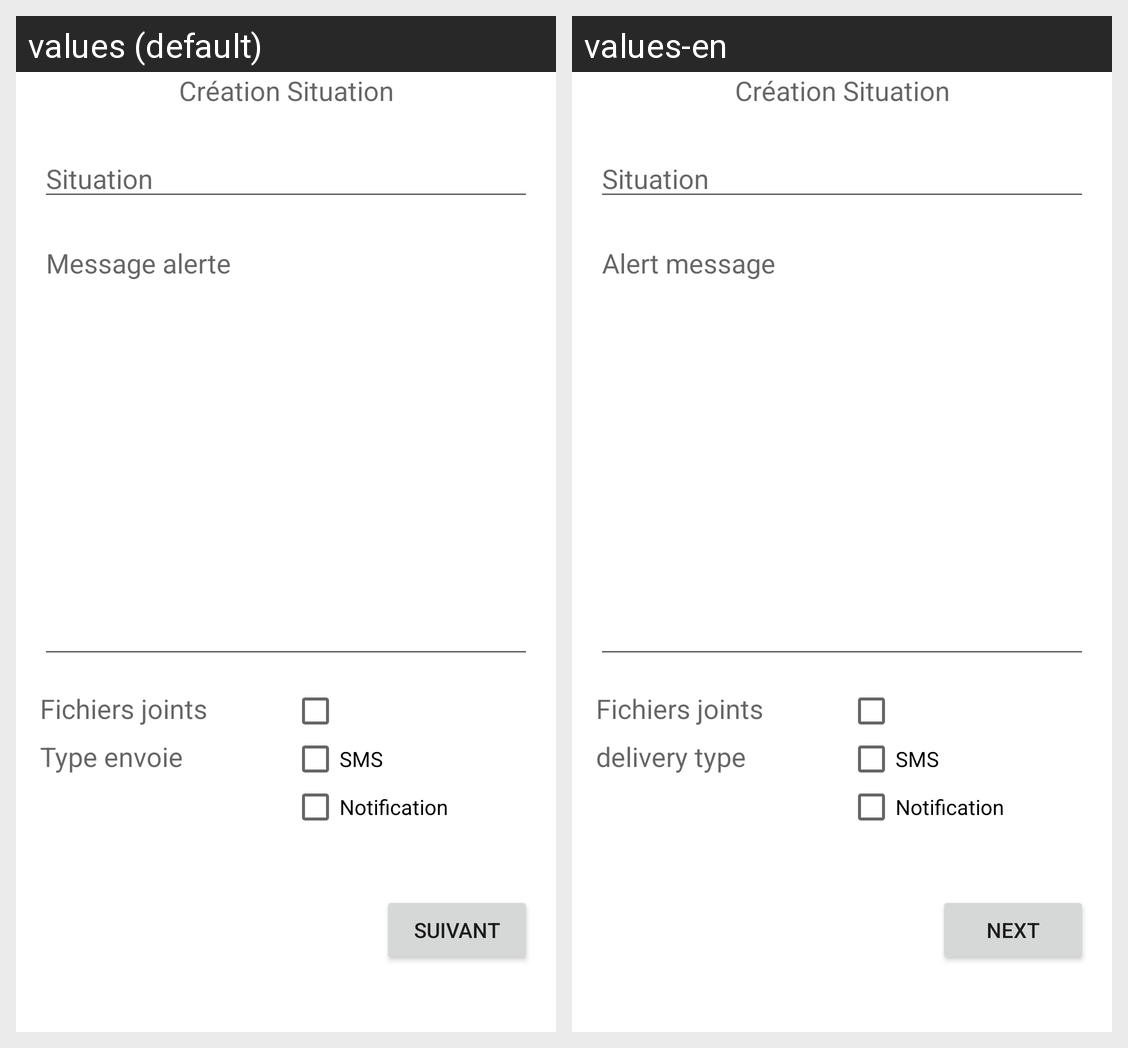

Here is an Android app screen in its default locale and in the app's own translations. Write out the translated-string differences for the strings that appear on this screen.
Android screen res/layout/activity_situation.xml rendered under 2 locales, left to right: values (default), values-en. Device: Nexus 5 (rendered at 1080×1920; each locale shown at half size, 540×960, under a caption strip naming it); theme Theme.MyCompatTheme.
Strings drawn on this screen, with the default value and each locale's value (text and hints the layout hard-codes, and strings that could not be matched under every locale, appear in the picture but are not listed):

cration_situation
  values: Création Situation
  values-en: Création Situation

situation
  values: Situation
  values-en: Situation

msg_aletre
  values: Message alerte
  values-en: Alert message

fichiers_joints
  values: Fichiers joints
  values-en: Fichiers joints

type_envoie
  values: Type envoie
  values-en: delivery type

sms
  values: SMS
  values-en: SMS

notif
  values: Notification
  values-en: Notification

btn_suivant
  values: Suivant
  values-en: Next
